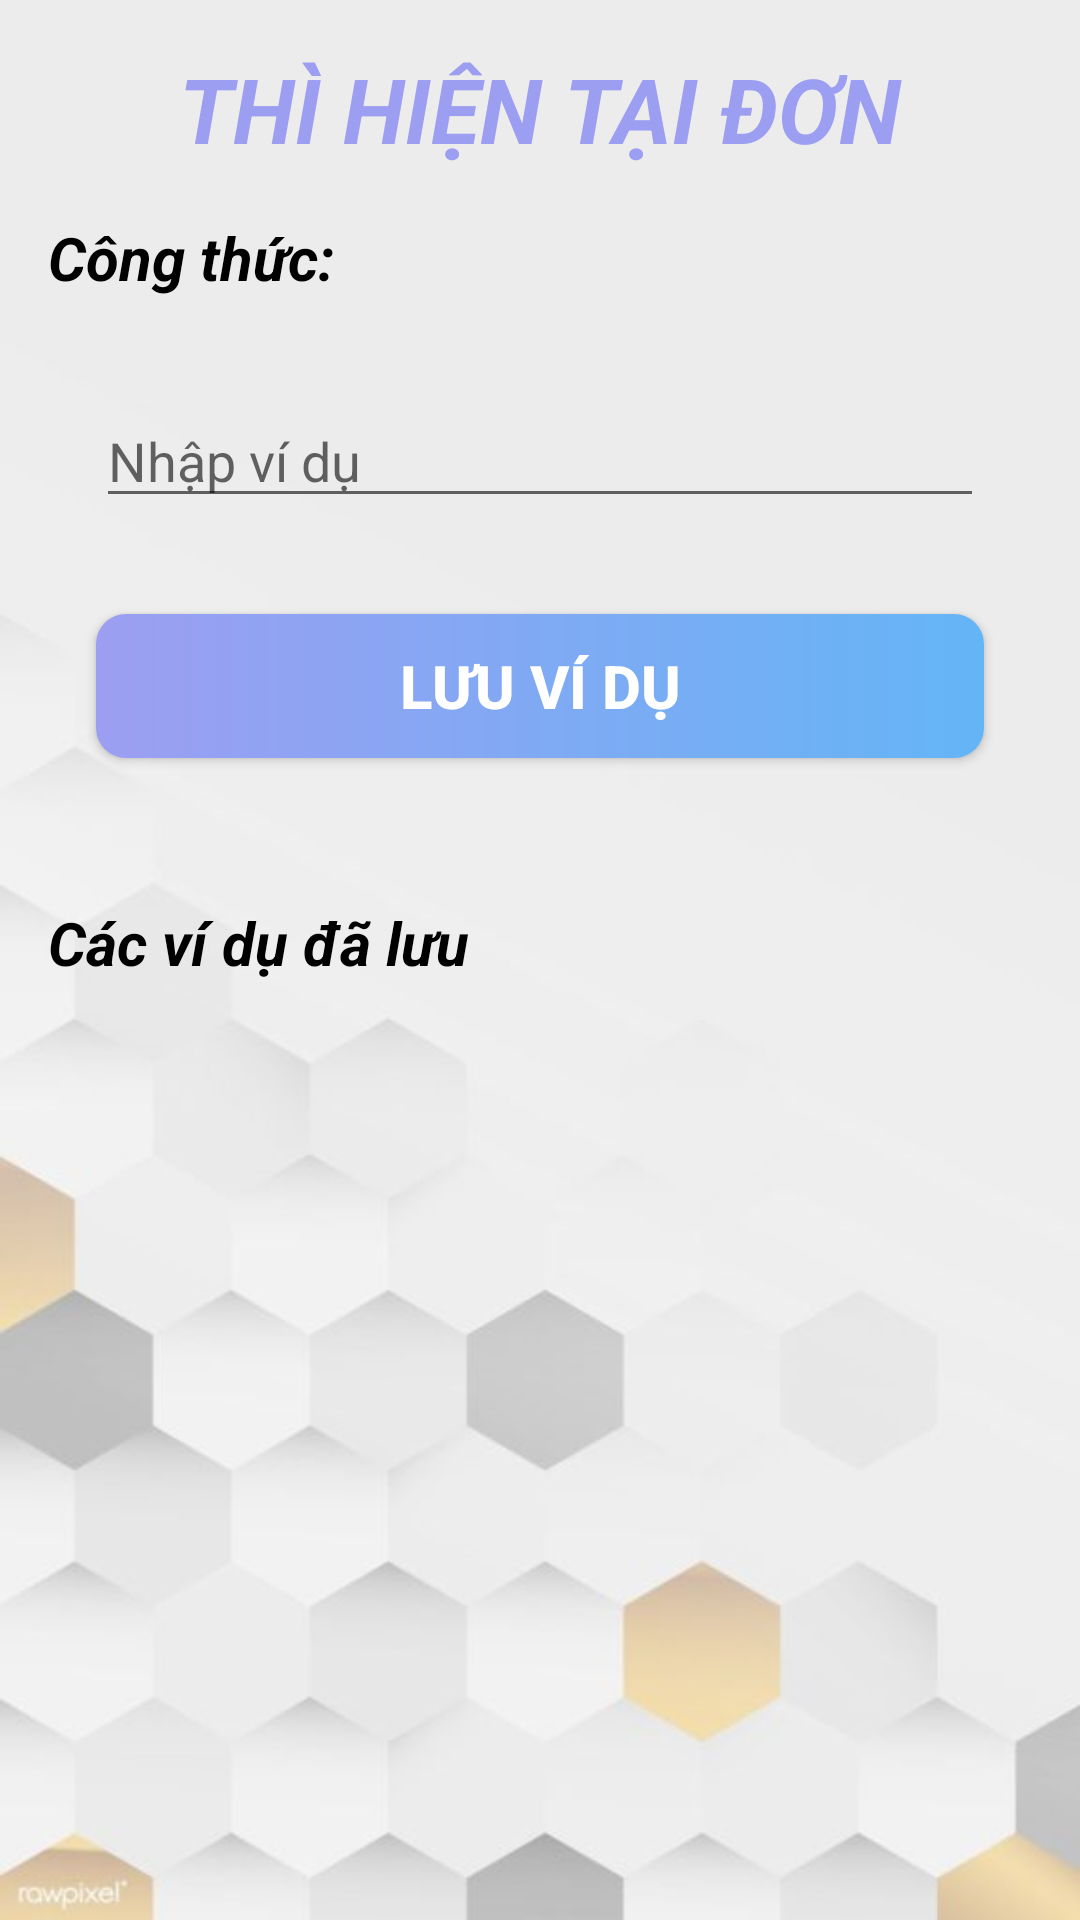

Write the Android layout XML for this screen, with the resource values it uses.
<!-- AndroidManifest.xml: application theme Theme.KT_English -->
<!-- res/layout/activity_detail.xml -->
<?xml version="1.0" encoding="utf-8"?>
<LinearLayout xmlns:android="http://schemas.android.com/apk/res/android"
    xmlns:app="http://schemas.android.com/apk/res-auto"
    xmlns:tools="http://schemas.android.com/tools"
    android:layout_width="match_parent"
    android:layout_height="match_parent"
    tools:context=".DetailActivity"
    android:orientation="vertical"
    android:background="@drawable/background">

    <TextView
        android:id="@+id/tenthi_textview"
        android:layout_width="match_parent"
        android:layout_height="wrap_content"
        android:text="THÌ HIỆN TẠI ĐƠN"
        android:textSize="30sp"
        android:textColor="@color/colorPrimary"
        android:textStyle="bold|italic"
        android:textAlignment="center"
        android:layout_margin="16dp"/>

    <TextView
        android:id="@+id/congThuc_textview"
        android:layout_width="wrap_content"
        android:layout_height="wrap_content"
        android:text="Công thức: "
        android:textSize="20sp"
        android:layout_marginLeft="16dp"
        android:textColor="@color/black"
        android:textStyle="bold|italic"/>

    <EditText
        android:id="@+id/vidu_edittext"
        android:layout_width="match_parent"
        android:layout_height="wrap_content"
        android:hint="Nhập ví dụ"
        android:layout_marginHorizontal="32dp"
        android:layout_marginTop="32dp"/>

    <Button
        android:id="@+id/luuvidu_button"
        android:layout_width="match_parent"
        android:layout_height="wrap_content"
        android:text="Lưu Ví Dụ"
        android:textSize="20sp"
        android:textStyle="bold"
        android:textColor="@color/white"
        android:background="@drawable/bg_gradient_horizontal"
        android:layout_marginHorizontal="32dp"
        android:layout_marginTop="32dp"/>

    <TextView
        android:layout_width="wrap_content"
        android:layout_height="wrap_content"
        android:text="Các ví dụ đã lưu"
        android:textSize="20sp"
        android:layout_marginTop="48dp"
        android:layout_marginLeft="16dp"
        android:textColor="@color/black"
        android:textStyle="bold|italic"/>

    <TextView
        android:id="@+id/vidudaluu_textview"
        android:layout_width="wrap_content"
        android:layout_height="wrap_content"
        android:text=""
        android:textSize="18sp"
        android:layout_marginLeft="16dp"
        android:textColor="@color/black"
        android:layout_marginTop="16dp"/>
</LinearLayout>
<!-- resources referenced by this layout -->
<resources>
  <color name="black">#FF000000</color>
  <color name="colorPrimary">#9c9ef1</color>
  <color name="white">#FFFFFFFF</color>
  <!-- drawable background: jpg bitmap (drawable-v24, 12019 bytes) -->
  <!-- drawable bg_gradient_horizontal (drawable-v24) -->
  <?xml version="1.0" encoding="utf-8"?>
  <shape xmlns:android="http://schemas.android.com/apk/res/android">
      <gradient android:startColor="@color/colorPrimary"
          android:endColor="@color/colorPrimary300"
          android:angle="0"/>
      <corners android:radius="10dp"/>
  </shape>
  <style name="Theme.KT_English" parent="Theme.MaterialComponents.DayNight.DarkActionBar">
          
          <item name="colorPrimary">@color/purple_500</item>
          <item name="colorPrimaryVariant">@color/purple_700</item>
          <item name="colorOnPrimary">@color/white</item>
          
          <item name="colorSecondary">@color/teal_200</item>
          <item name="colorSecondaryVariant">@color/teal_700</item>
          <item name="colorOnSecondary">@color/black</item>
          
          <item name="android:statusBarColor" tools:targetApi="l">?attr/colorPrimaryVariant</item>
          
      </style>
  <color name="colorPrimary300">#64b5f6</color>
  <color name="purple_500">#FF6200EE</color>
  <color name="purple_700">#FF3700B3</color>
  <color name="teal_200">#FF03DAC5</color>
  <color name="teal_700">#FF018786</color>
</resources>
